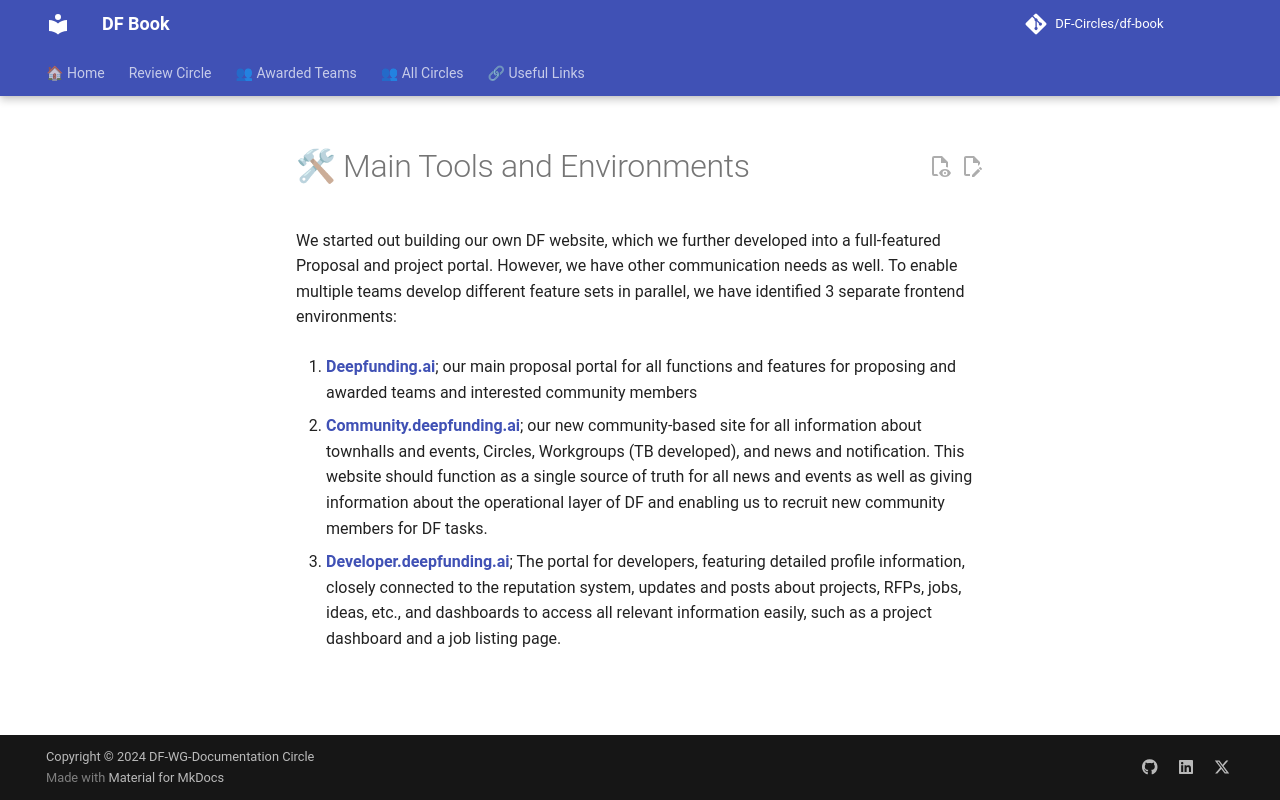

repository: DF-Circles/df-book · page: about/main-tools-and-environments/index.html · generator: mkdocs

# 🛠 Main Tools and Environments

We started out building our own DF website, which we further developed into a full-featured Proposal and project portal. However, we have other communication needs as well. To enable multiple teams develop different feature sets in parallel, we have identified 3 separate frontend environments:

1. **[Deepfunding.ai](https://deepfunding.ai)**; our main proposal portal for all functions and features for proposing and awarded teams and interested community members

2. **[Community.deepfunding.ai](https://community.deepfunding.ai)**; our new community-based site for all information about townhalls and events, Circles, Workgroups (TB developed), and news and notification. This website should function as a single source of truth for all news and events as well as giving information about the operational layer of DF and enabling us to recruit new community members for DF tasks. 

3. **[Developer.deepfunding.ai](https://developer.deepfunding.ai)**; The portal for developers, featuring detailed profile information, closely connected to the reputation system, updates and posts about projects, RFPs, jobs, ideas, etc., and dashboards to access all relevant information easily, such as a project dashboard and a job listing page.
